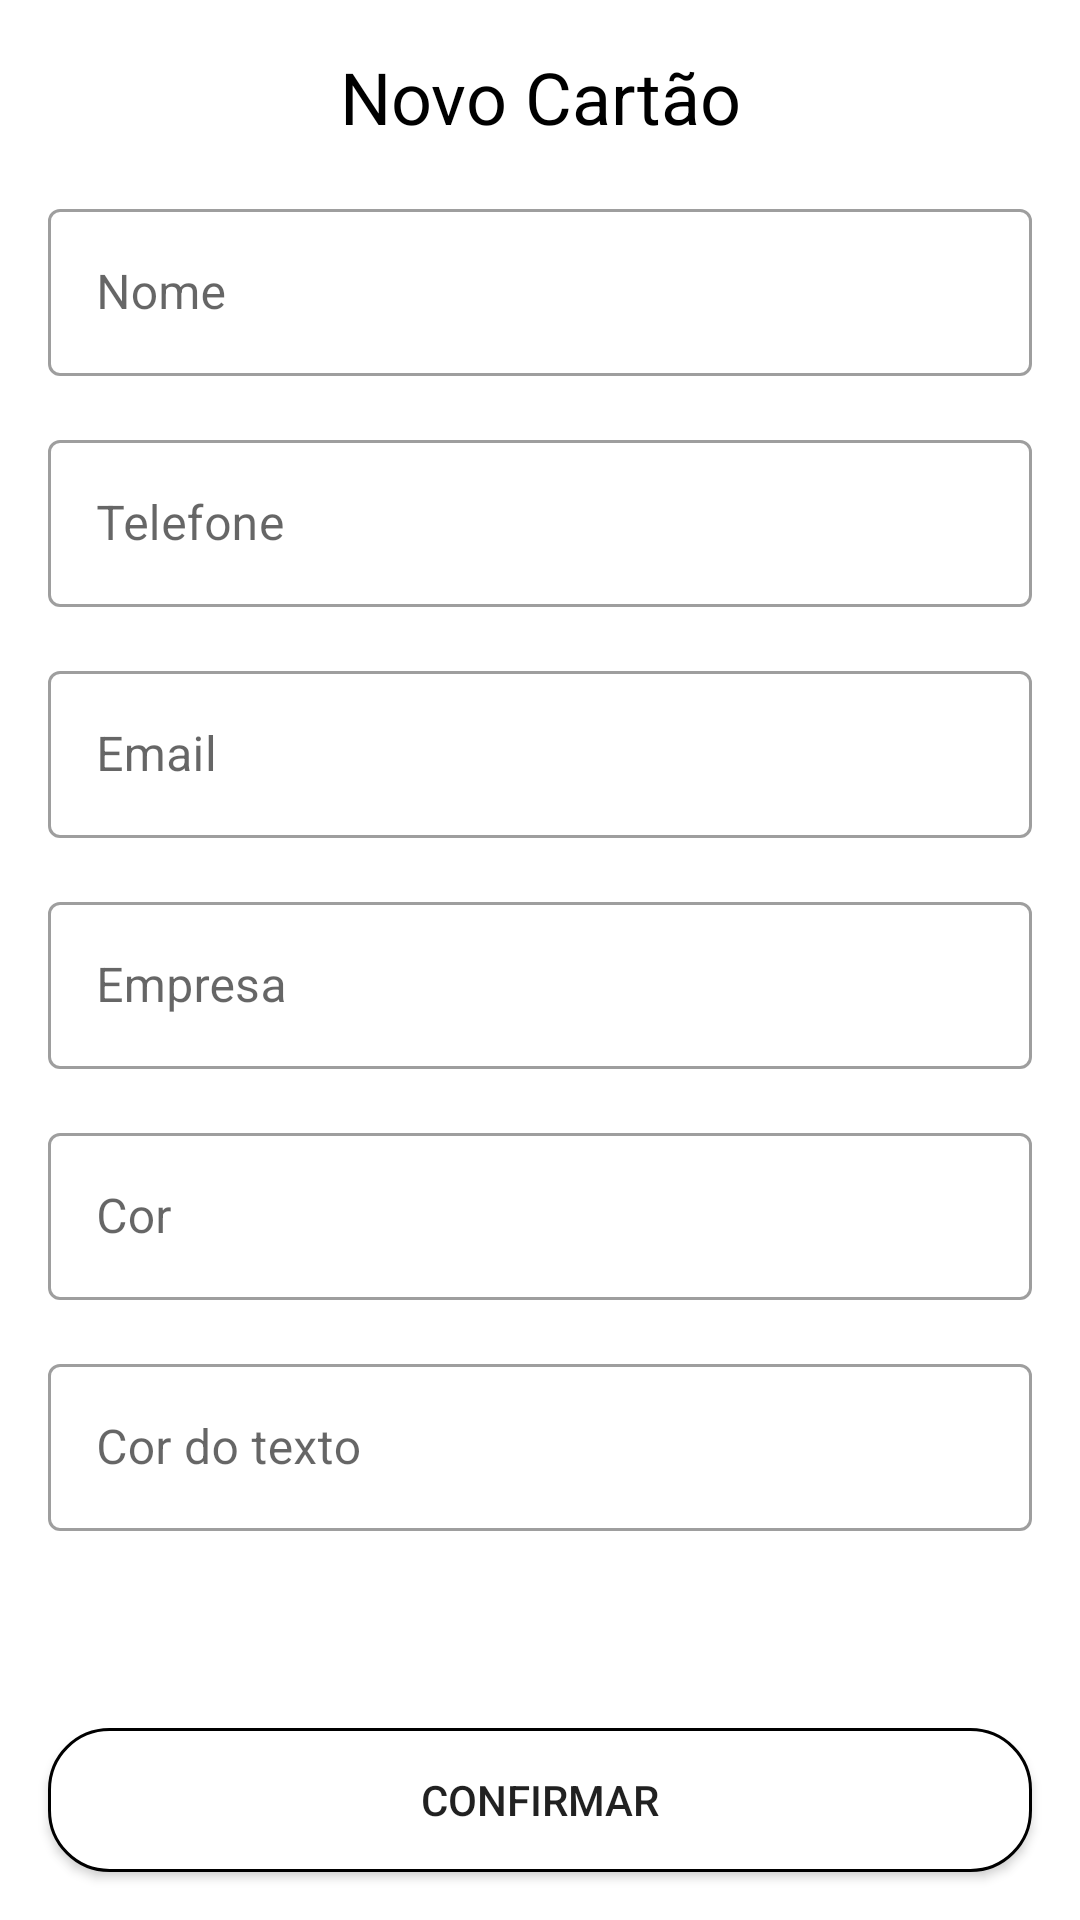

Layout XML and referenced resources for this Android screen:
<!-- AndroidManifest.xml: application theme Theme.BusinessCard -->
<!-- res/layout/activity_register.xml -->
<?xml version="1.0" encoding="utf-8"?>
<androidx.core.widget.NestedScrollView xmlns:android="http://schemas.android.com/apk/res/android"
    xmlns:app="http://schemas.android.com/apk/res-auto"
    xmlns:tools="http://schemas.android.com/tools"
    android:layout_width="match_parent"
    android:layout_height="match_parent"
    android:fillViewport="true"
    tools:context=".ui.register.RegisterActivity">

    <androidx.constraintlayout.widget.ConstraintLayout
        android:layout_width="match_parent"
        android:layout_height="match_parent">

        <TextView
            android:id="@+id/new_card_label"
            android:layout_width="wrap_content"
            android:layout_height="wrap_content"
            android:layout_marginTop="16dp"
            android:text="@string/new_card_label"
            android:textColor="@color/black"
            android:textSize="24sp"
            app:layout_constraintEnd_toEndOf="parent"
            app:layout_constraintStart_toStartOf="parent"
            app:layout_constraintTop_toTopOf="parent" />

        <com.google.android.material.textfield.TextInputLayout
            android:id="@+id/input_layout_name"
            style="@style/Widget.MaterialComponents.TextInputLayout.OutlinedBox"
            android:layout_width="0dp"
            android:layout_height="wrap_content"
            android:layout_margin="16dp"
            app:layout_constraintEnd_toEndOf="parent"
            app:layout_constraintStart_toStartOf="parent"
            app:layout_constraintTop_toBottomOf="@id/new_card_label">

            <com.google.android.material.textfield.TextInputEditText
                android:id="@+id/edt_name"
                android:layout_width="match_parent"
                android:layout_height="match_parent"
                android:hint="@string/name"
                android:inputType="text" />
        </com.google.android.material.textfield.TextInputLayout>

        <com.google.android.material.textfield.TextInputLayout
            android:id="@+id/input_layout_phone"
            style="@style/Widget.MaterialComponents.TextInputLayout.OutlinedBox"
            android:layout_width="0dp"
            android:layout_height="wrap_content"
            android:layout_margin="16dp"
            app:layout_constraintEnd_toEndOf="parent"
            app:layout_constraintStart_toStartOf="parent"
            app:layout_constraintTop_toBottomOf="@id/input_layout_name">

            <com.google.android.material.textfield.TextInputEditText
                android:id="@+id/edt_phone"
                android:layout_width="match_parent"
                android:layout_height="match_parent"
                android:hint="@string/phone"
                android:inputType="number" />
        </com.google.android.material.textfield.TextInputLayout>

        <com.google.android.material.textfield.TextInputLayout
            android:id="@+id/input_layout_email"
            style="@style/Widget.MaterialComponents.TextInputLayout.OutlinedBox"
            android:layout_width="0dp"
            android:layout_height="wrap_content"
            android:layout_margin="16dp"
            app:layout_constraintEnd_toEndOf="parent"
            app:layout_constraintStart_toStartOf="parent"
            app:layout_constraintTop_toBottomOf="@id/input_layout_phone">

            <com.google.android.material.textfield.TextInputEditText
                android:id="@+id/edt_email"
                android:layout_width="match_parent"
                android:layout_height="match_parent"
                android:hint="@string/email"
                android:inputType="textEmailAddress" />
        </com.google.android.material.textfield.TextInputLayout>

        <com.google.android.material.textfield.TextInputLayout
            android:id="@+id/input_layout_company"
            style="@style/Widget.MaterialComponents.TextInputLayout.OutlinedBox"
            android:layout_width="0dp"
            android:layout_height="wrap_content"
            android:layout_margin="16dp"
            app:layout_constraintEnd_toEndOf="parent"
            app:layout_constraintStart_toStartOf="parent"
            app:layout_constraintTop_toBottomOf="@id/input_layout_email">

            <com.google.android.material.textfield.TextInputEditText
                android:id="@+id/edt_company"
                android:layout_width="match_parent"
                android:layout_height="match_parent"
                android:hint="@string/company"
                android:inputType="text" />
        </com.google.android.material.textfield.TextInputLayout>

        <com.google.android.material.textfield.TextInputLayout
            android:id="@+id/input_layout_color"
            style="@style/Widget.MaterialComponents.TextInputLayout.OutlinedBox"
            android:layout_width="0dp"
            android:layout_height="wrap_content"
            android:layout_margin="16dp"
            app:layout_constraintEnd_toEndOf="parent"
            app:layout_constraintStart_toStartOf="parent"
            app:layout_constraintTop_toBottomOf="@id/input_layout_company">

            <com.google.android.material.textfield.TextInputEditText
                android:id="@+id/edt_color"
                android:layout_width="match_parent"
                android:layout_height="match_parent"
                android:hint="@string/color"
                android:inputType="text" />
        </com.google.android.material.textfield.TextInputLayout>

        <com.google.android.material.textfield.TextInputLayout
            android:id="@+id/input_layout_text_color"
            style="@style/Widget.MaterialComponents.TextInputLayout.OutlinedBox"
            android:layout_width="0dp"
            android:layout_height="wrap_content"
            android:layout_margin="16dp"
            app:layout_constraintEnd_toEndOf="parent"
            app:layout_constraintStart_toStartOf="parent"
            app:layout_constraintTop_toBottomOf="@id/input_layout_color">

            <com.google.android.material.textfield.TextInputEditText
                android:id="@+id/edt_text_color"
                android:layout_width="match_parent"
                android:layout_height="match_parent"
                android:hint="@string/text_color"
                android:inputType="text" />
        </com.google.android.material.textfield.TextInputLayout>

        <Button
            android:id="@+id/btn_confirm"
            android:layout_width="0dp"
            android:layout_height="wrap_content"
            android:layout_margin="16dp"
            android:background="@drawable/bg_button"
            android:text="@string/confirm"
            app:layout_constraintBottom_toBottomOf="parent"
            app:layout_constraintEnd_toEndOf="parent"
            app:layout_constraintStart_toStartOf="parent" />



    </androidx.constraintlayout.widget.ConstraintLayout>
</androidx.core.widget.NestedScrollView>
<!-- resources referenced by this layout -->
<resources>
  <color name="black">#FF000000</color>
  <!-- drawable bg_button (drawable) -->
  <?xml version="1.0" encoding="utf-8"?>
  <shape xmlns:android="http://schemas.android.com/apk/res/android"
      android:padding="10dp"
      android:shape="rectangle">
  
      <solid
          android:color="@color/white"/>
  
      <stroke
          android:width="1dp"
          android:color="@color/black"/>
      <corners
          android:topLeftRadius="20dp"
          android:topRightRadius="20dp"
          android:bottomRightRadius="20dp"
          android:bottomLeftRadius="20dp"/>
  
  </shape>
  <string name="color">Cor</string>
  <string name="company">Empresa</string>
  <string name="confirm">Confirmar</string>
  <string name="email">Email</string>
  <string name="name">Nome</string>
  <string name="new_card_label">Novo Cartão</string>
  <string name="phone">Telefone</string>
  <string name="text_color">Cor do texto</string>
  <style name="Theme.BusinessCard" parent="Theme.MaterialComponents.DayNight.NoActionBar">
          
          <item name="colorPrimary">@color/magenta</item>
          <item name="colorPrimaryVariant">@color/magenta</item>
          <item name="colorOnPrimary">@color/white</item>
          
          <item name="colorSecondary">@color/magenta_light</item>
          <item name="colorSecondaryVariant">@color/magenta_light</item>
          <item name="colorOnSecondary">@color/white</item>
          
          <item name="android:statusBarColor" tools:targetApi="l">?attr/colorPrimaryVariant</item>
          
      </style>
  <color name="white">#FFFFFFFF</color>
  <color name="magenta">#FF201f30</color>
  <color name="magenta_light">#FF28273c</color>
</resources>
